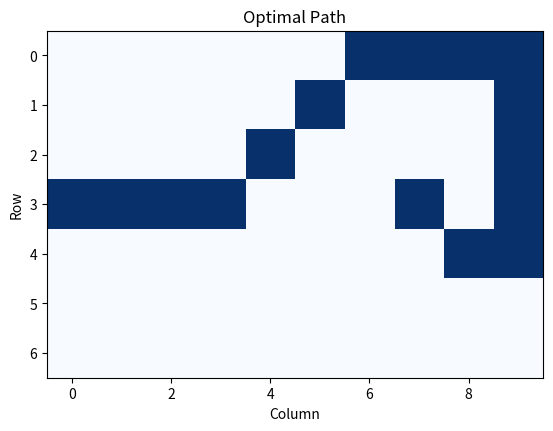

Write Python code to recreate this figure.
import random
import matplotlib.pyplot as plt
import numpy as np

class QLearningAgent:
    def __init__(self, num_rows, num_cols, initial_state, goal_state, wind, learning_rate, discount_factor, num_episodes ): #a
        self.num_rows = num_rows
        self.num_cols = num_cols
        self.initial_state = initial_state
        self.goal_state = goal_state
        self.wind = wind
        self.learning_rate = learning_rate #cat de rapid o sa adaptam tabela Q - alfa
        self.discount_factor = discount_factor #recompensele viitoare conteaza mai putin decat cele curente
        self.num_episodes = num_episodes

        # Inițializarea tabelului Q cu valori de 0
        self.q_table = np.zeros((self.num_rows, self.num_cols, 4)) # 4 = numărul de acțiuni posibile

    def take_action(self, state, action):
        action_deltas = [(1, 0), (-1,0), (0,-1), (0,1)]  # jos, sus, stanga, dreapta
        delta = action_deltas[action]  # aplicăm modificarea pentru acțiunea dată

        wind_effect = self.wind[state[1]] if 0 <= state[1] < len(self.wind) else 0
        delta = (delta[0] - wind_effect, delta[1])

        # Asigurăm că agentul nu iese din grid
        next_state = (max(0, min(state[0] + delta[0], self.num_rows - 1)), #min sa nu depasim ultima linie, max sa nu depasim prima linie in sus
                      max(0, min(state[1] + delta[1], self.num_cols - 1)))

        return next_state

    def q_learning(self, epsilon=0.1):
        episode_rewards = []  # Track total rewards for each episode

        for episode in range(self.num_episodes):
            current_state = self.initial_state
            total_reward = 0  # Initialize total_reward for the current episode

            while current_state != self.goal_state:
                # Epsilon-greedy strategy for action selection
                if random.uniform(0, 1) < epsilon:
                    action = random.choice([0, 1, 2, 3])  # Explore by choosing a random action
                else:
                    action = np.argmax(self.q_table[current_state])  # Exploit by choosing the best action

                next_state = self.take_action(current_state, action)
                reward = -1
                if next_state == self.goal_state:
                    reward = 999_999.999  # Use a large but finite reward for reaching the goal

                best_next_action = np.argmax(self.q_table[next_state])
                self.q_table[current_state][action] += self.learning_rate * (
                        reward + self.discount_factor * self.q_table[next_state][best_next_action]
                        - self.q_table[current_state][action])

                total_reward += reward  # Accumulate the reward for the current episode
                current_state = next_state

            episode_rewards.append(total_reward)  # Store total reward for the current episode


        # Plotting the rewards over episodes
        plt.plot(range(1, self.num_episodes + 1), episode_rewards)
        plt.xlabel('Episode')
        plt.ylabel('Total Reward')
        plt.title('Q-learning Convergence')
        plt.show()

        current_state = self.initial_state

    def get_optimal_path(self): #determinam drumul exact pe care il va parcurge agentu
        current_state = self.initial_state
        path = [current_state]

        while current_state != self.goal_state:
            action = np.argmax(self.q_table[current_state])
            next_state = self.take_action(current_state, action)
            path.append(next_state)
            current_state = next_state

        return path

    def display_policy(self): #d
        print("Determined Policy:")
        for row in range(self.num_rows):
            for col in range(self.num_cols):
                state = (row, col)
                action = np.argmax(self.q_table[state])
                if state == self.goal_state:
                    print(" G ", end="")
                elif state == self.initial_state:
                    print(" I ", end="")
                else:
                    if action == 0:
                        print(" ↓ ", end="")
                    elif action == 1:
                        print(" ↑ ", end="")
                    elif action == 2:
                        print(" ← ", end="")
                    elif action == 3:
                        print(" → ", end="")
            print()

    def display_q_values(self): #sa vizualizam tabela q
        for row in range(self.num_rows):
            for col in range(self.num_cols):
                state = (row, col)
                q_values = self.q_table[state]
                print(f"State: {state}, Q-values: {q_values}")

    def plot_optimal_path(self, optimal_path):
        grid = np.zeros((self.num_rows, self.num_cols))
        for state in optimal_path:
            grid[state] = 1

        plt.imshow(grid, cmap='Blues', interpolation='nearest', origin='upper')
        plt.title('Optimal Path')
        plt.xlabel('Column')
        plt.ylabel('Row')
        plt.show()


if __name__ == '__main__':

    num_rows = 7
    num_cols = 10
    initial_state = (3, 0)
    goal_state = (3, 7)
    wind = [0, 0, 0, 1, 1, 1, 2, 2, 1, 0]
    learning_rate = 0.1
    discount_factor = 0.9
    num_episodes = 200

    # Inițializarea agentului
    agent = QLearningAgent(num_rows, num_cols, initial_state, goal_state, wind, learning_rate, discount_factor, num_episodes)
    # print(agent.q_table)
    # Testarea funcției take_action
    actions = [0, 1, 2, 3]  # 0: jos, 1: sus, 2: stanga, 3: dreapta
    agent.q_learning()

    for action in actions:
        next_state = agent.take_action(initial_state, action)
        print(f"Action: {action}, Next State: {next_state}")

    # Obținerea și afișarea drumului optim
    optimal_path = agent.get_optimal_path()
    print("Optimal Path:")
    for state in optimal_path:
        print(state)

    agent.display_policy()
    # agent.display_q_values()

    agent.plot_optimal_path(optimal_path)

